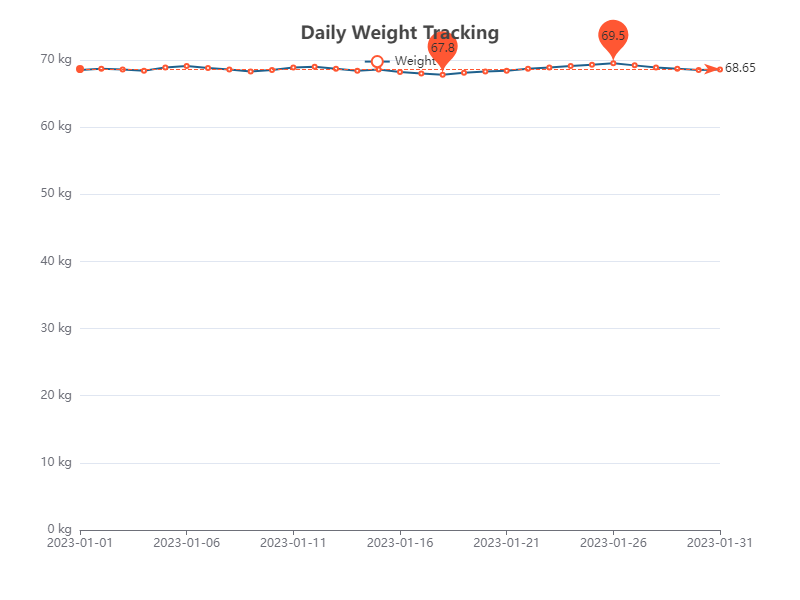

The file beside this chart, header and first rows:
Date, Weight
2023-01-01, 68.5
2023-01-02, 68.7
2023-01-03, 68.6
2023-01-04, 68.4
2023-01-05, 68.9
2023-01-06, 69.1
2023-01-07, 68.8
2023-01-08, 68.6
2023-01-09, 68.3
2023-01-10, 68.5
2023-01-11, 68.9
2023-01-12, 69.0
2023-01-13, 68.7
2023-01-14, 68.4
2023-01-15, 68.6
2023-01-16, 68.2
2023-01-17, 68.0
2023-01-18, 67.8
2023-01-19, 68.1
2023-01-20, 68.3
2023-01-21, 68.4
2023-01-22, 68.7
2023-01-23, 68.9
2023-01-24, 69.1
2023-01-25, 69.3
2023-01-26, 69.5
2023-01-27, 69.2
2023-01-28, 68.9
2023-01-29, 68.7
2023-01-30, 68.5
2023-01-31, 68.6
